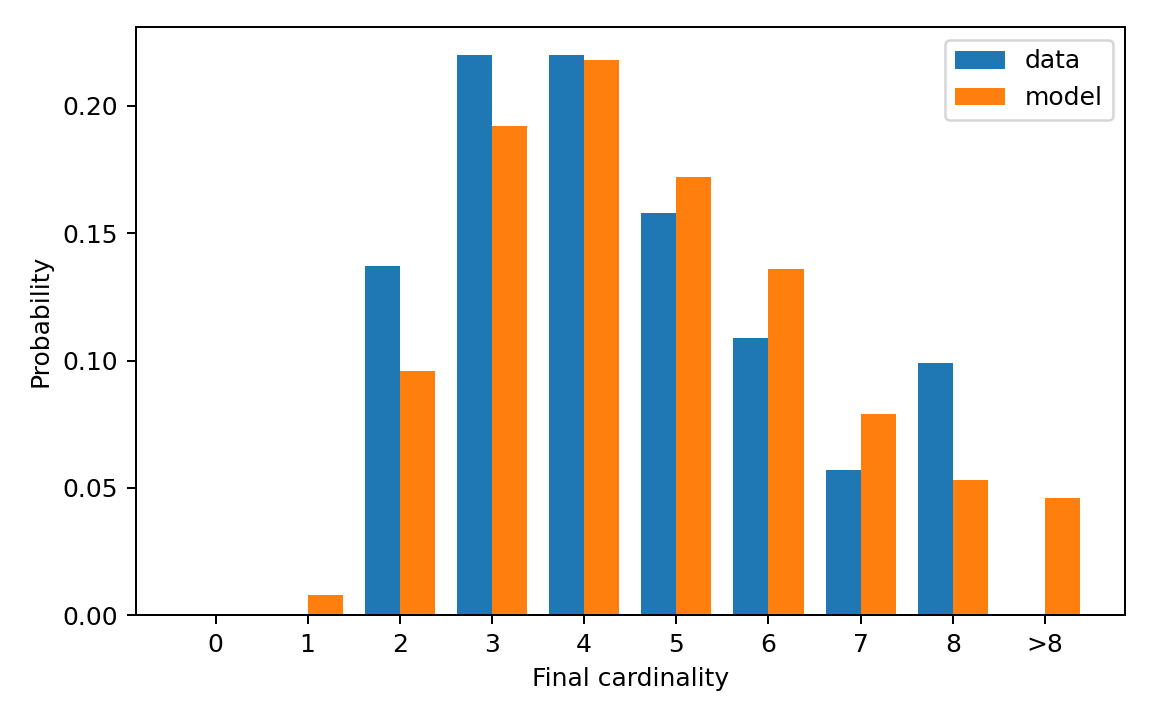

The file beside this chart, header and first rows:
cardinality, cardinality_label, reference_probability, generated_probability
0, 0, 0.0, 0.0
1, 1, 0.0, 0.008
2, 2, 0.137, 0.096
3, 3, 0.22, 0.192
4, 4, 0.22, 0.218
5, 5, 0.158, 0.172
6, 6, 0.109, 0.136
7, 7, 0.057, 0.079
8, 8, 0.099, 0.053
9, >8, 0.0, 0.046
